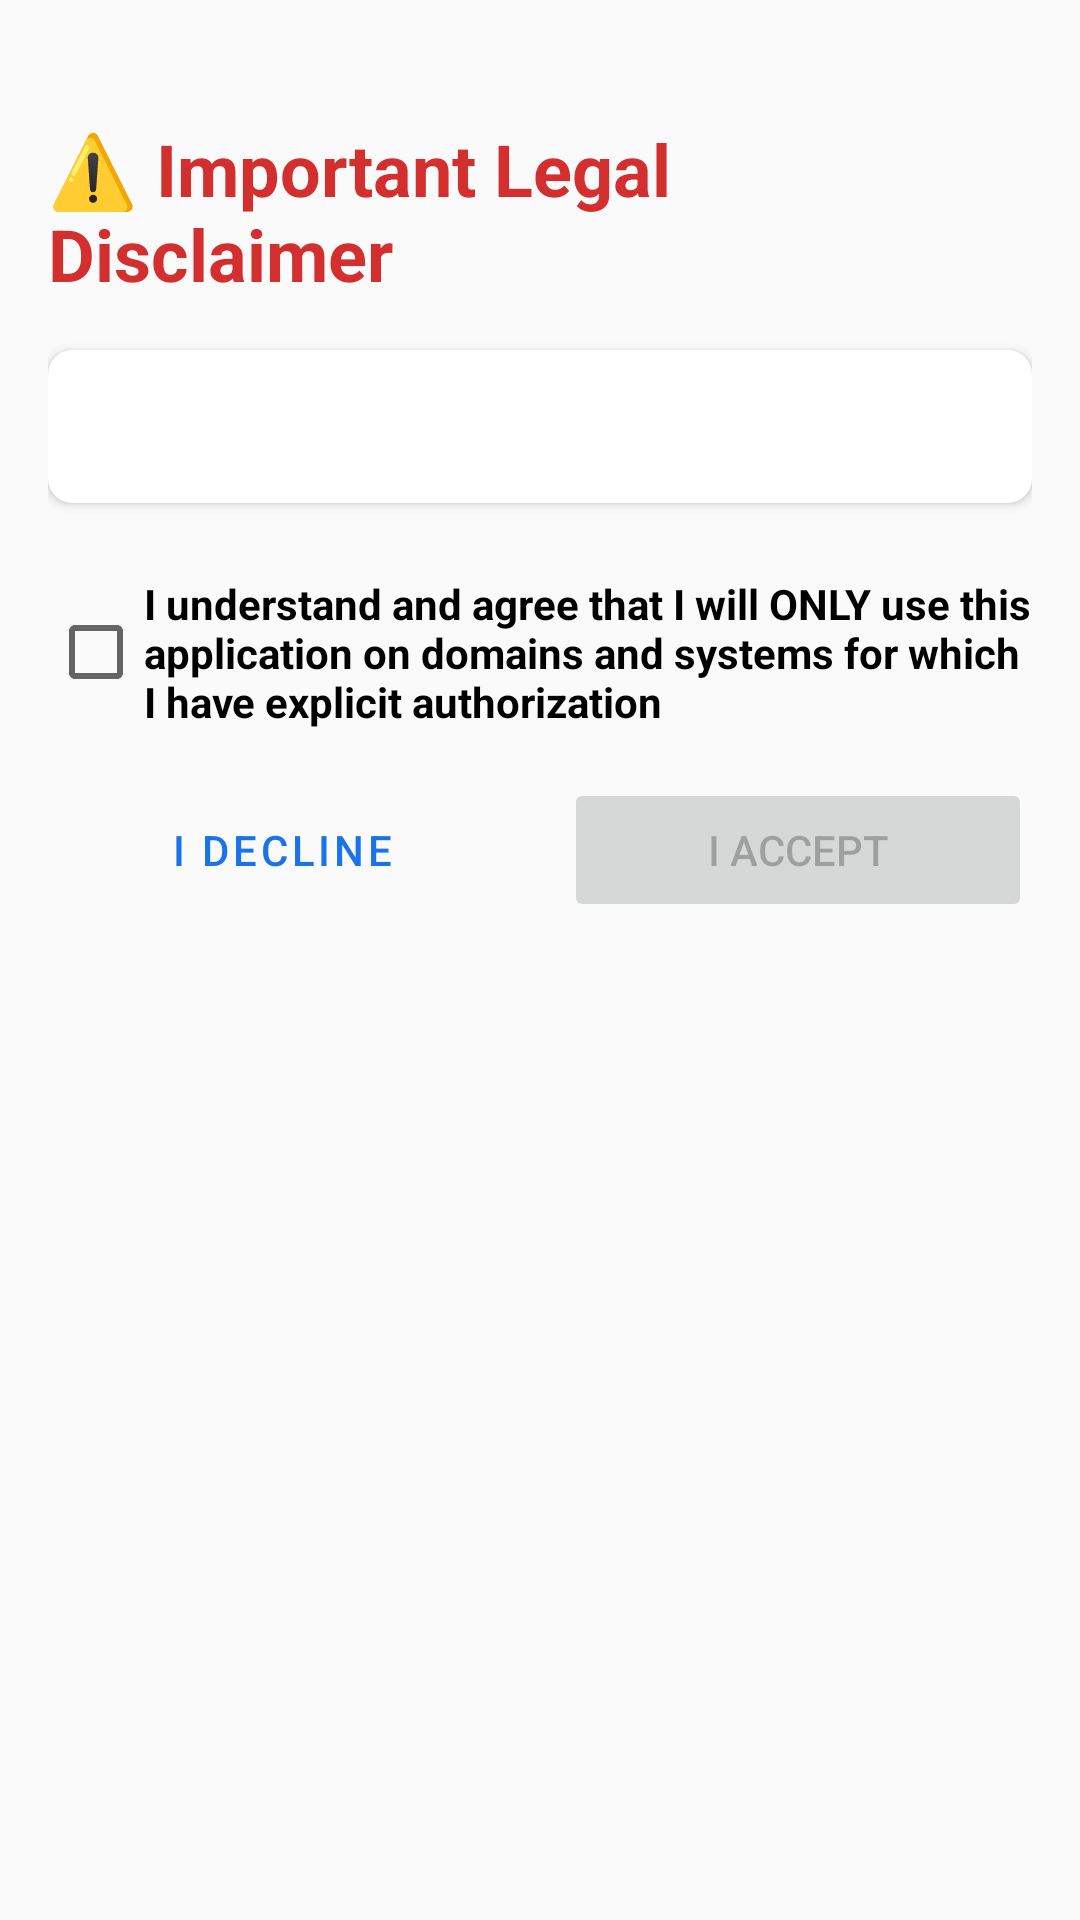

This screen was rendered from an Android layout file. Write that file and the resources it references.
<!-- AndroidManifest.xml: activity theme Theme.FortunateHtml -->
<!-- res/layout/activity_disclaimer.xml -->
<?xml version="1.0" encoding="utf-8"?>
<ScrollView xmlns:android="http://schemas.android.com/apk/res/android"
    android:layout_width="match_parent"
    android:layout_height="match_parent"
    android:background="@color/background"
    android:padding="16dp">

    <LinearLayout
        android:layout_width="match_parent"
        android:layout_height="wrap_content"
        android:orientation="vertical"
        android:gravity="center_horizontal">

        <TextView
            android:layout_width="wrap_content"
            android:layout_height="wrap_content"
            android:text="@string/disclaimer_title"
            android:textSize="24sp"
            android:textStyle="bold"
            android:textColor="@color/disclaimer_warning"
            android:layout_marginTop="24dp"
            android:layout_marginBottom="16dp" />

        <com.google.android.material.card.MaterialCardView
            android:layout_width="match_parent"
            android:layout_height="wrap_content"
            android:layout_marginBottom="16dp"
            app:cardElevation="2dp"
            app:cardCornerRadius="8dp"
            xmlns:app="http://schemas.android.com/apk/res-auto">

            <TextView
                android:id="@+id/disclaimerText"
                android:layout_width="match_parent"
                android:layout_height="wrap_content"
                android:padding="16dp"
                android:textSize="14sp"
                android:lineSpacingMultiplier="1.3"
                android:textColor="@color/on_surface" />

        </com.google.android.material.card.MaterialCardView>

        <CheckBox
            android:id="@+id/acceptCheckbox"
            android:layout_width="match_parent"
            android:layout_height="wrap_content"
            android:text="@string/accept_checkbox_text"
            android:textSize="14sp"
            android:textStyle="bold"
            android:layout_marginTop="8dp"
            android:layout_marginBottom="16dp"
            android:minHeight="48dp" />

        <LinearLayout
            android:layout_width="match_parent"
            android:layout_height="wrap_content"
            android:orientation="horizontal"
            android:gravity="center"
            android:layout_marginBottom="24dp">

            <Button
                android:id="@+id/declineButton"
                android:layout_width="0dp"
                android:layout_height="wrap_content"
                android:layout_weight="1"
                android:text="@string/decline_button"
                android:layout_marginEnd="8dp"
                style="@style/Widget.MaterialComponents.Button.OutlinedButton" />

            <Button
                android:id="@+id/acceptButton"
                android:layout_width="0dp"
                android:layout_height="wrap_content"
                android:layout_weight="1"
                android:text="@string/accept_button"
                android:layout_marginStart="8dp"
                android:enabled="false" />

        </LinearLayout>

    </LinearLayout>

</ScrollView>
<!-- resources referenced by this layout -->
<resources>
  <color name="background">#FAFAFA</color>
  <color name="disclaimer_warning">#D32F2F</color>
  <color name="on_surface">#212121</color>
  <string name="accept_button">I Accept</string>
  <string name="accept_checkbox_text">I understand and agree that I will ONLY use this application on domains and systems for which I have explicit authorization</string>
  <string name="decline_button">I Decline</string>
  <string name="disclaimer_title">⚠️ Important Legal Disclaimer</string>
  <style name="Theme.FortunateHtml" parent="Theme.MaterialComponents.Light.DarkActionBar">
          <item name="colorPrimary">@color/primary</item>
          <item name="colorPrimaryDark">@color/primary_dark</item>
          <item name="colorAccent">@color/accent</item>
          <item name="android:windowBackground">@color/background</item>
      </style>
  <color name="primary">#1A73E8</color>
  <color name="primary_dark">#1558B0</color>
  <color name="accent">#FF6D00</color>
</resources>
